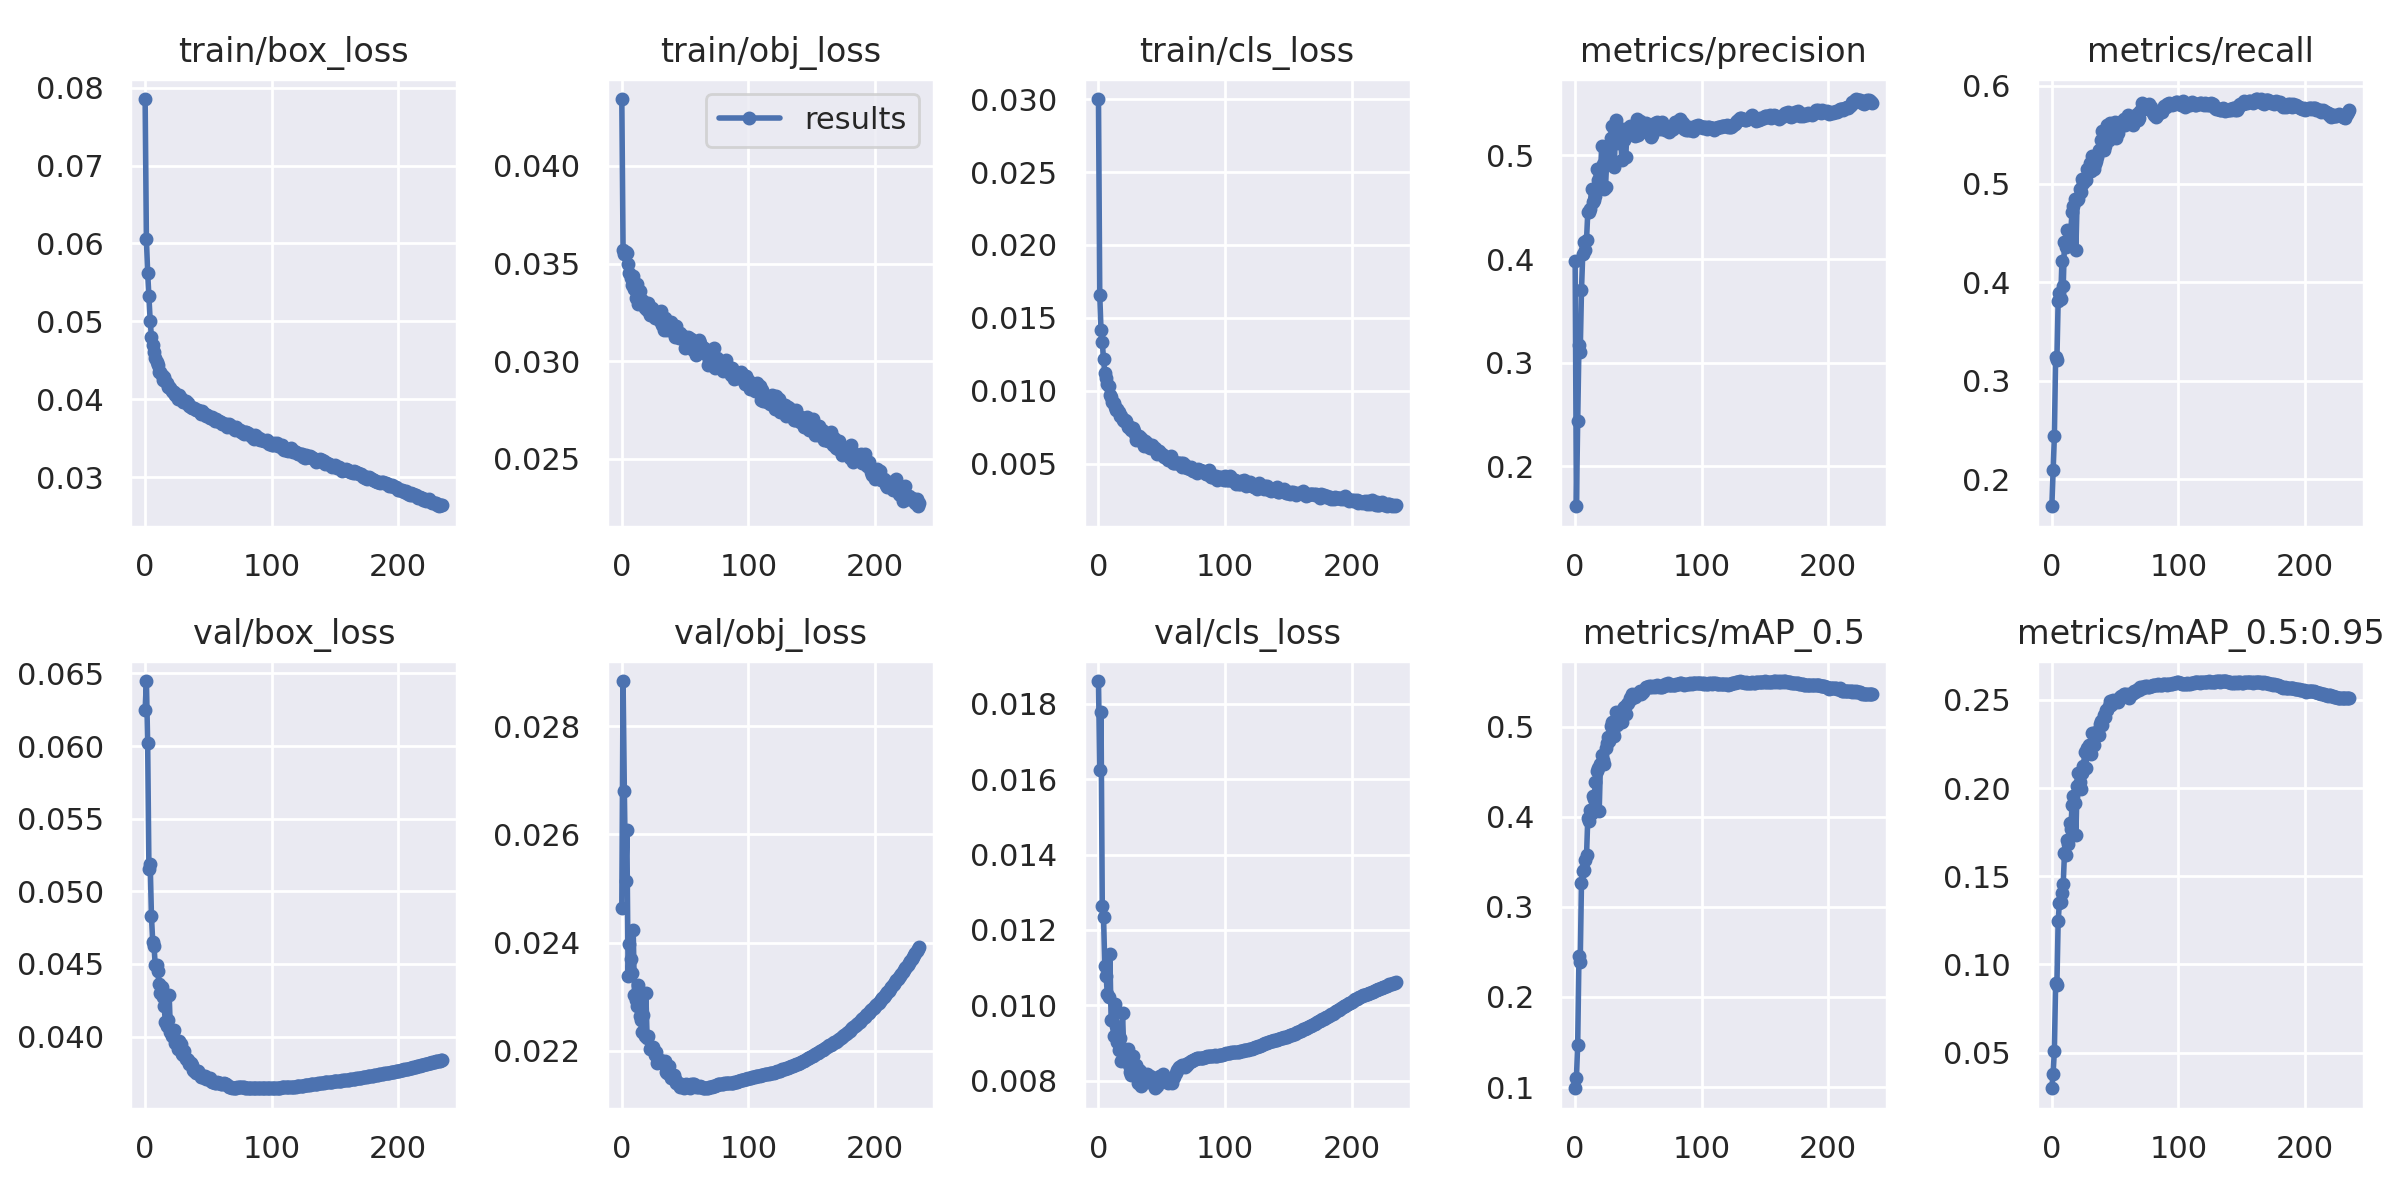

The file beside this chart, header and first rows:
epoch, train/box_loss, train/obj_loss, train/cls_loss, metrics/precision, metrics/recall, metrics/mAP_0.5, metrics/mAP_0.5:0.95, val/box_loss, val/obj_loss, val/cls_loss, x/lr0, x/lr1, x/lr2
0, 0.07854, 0.04342, 0.03002, 0.3977, 0.1725, 0.09875, 0.02979, 0.06249, 0.02464, 0.01861, 0.07015, 0.003317, 0.003317
1, 0.06055, 0.0357, 0.01658, 0.1615, 0.2093, 0.1101, 0.03794, 0.06448, 0.02884, 0.01624, 0.04013, 0.006628, 0.006628
2, 0.05625, 0.03548, 0.01414, 0.244, 0.2434, 0.1471, 0.05105, 0.06019, 0.02681, 0.0178, 0.01009, 0.009917, 0.009917
3, 0.05322, 0.03559, 0.01335, 0.3168, 0.3238, 0.245, 0.08921, 0.05157, 0.02514, 0.01263, 0.009901, 0.009901, 0.009901
4, 0.05005, 0.03556, 0.01214, 0.3102, 0.3216, 0.2391, 0.08833, 0.05188, 0.02608, 0.01235, 0.009901, 0.009901, 0.009901
5, 0.04801, 0.03496, 0.01122, 0.37, 0.3811, 0.3268, 0.1244, 0.04828, 0.02339, 0.01103, 0.009868, 0.009868, 0.009868
6, 0.04699, 0.0345, 0.01085, 0.4048, 0.3896, 0.3402, 0.1351, 0.04653, 0.02397, 0.01079, 0.009835, 0.009835, 0.009835
7, 0.04611, 0.03426, 0.01043, 0.4162, 0.3832, 0.3406, 0.1352, 0.04626, 0.0237, 0.01029, 0.009802, 0.009802, 0.009802
8, 0.04524, 0.03389, 0.0103, 0.4083, 0.422, 0.3517, 0.1405, 0.04492, 0.02345, 0.01021, 0.009769, 0.009769, 0.009769
9, 0.04475, 0.03435, 0.009717, 0.4188, 0.3962, 0.3573, 0.1457, 0.04494, 0.02423, 0.01137, 0.009736, 0.009736, 0.009736
10, 0.04438, 0.0337, 0.009584, 0.4456, 0.4414, 0.399, 0.163, 0.04452, 0.02303, 0.009609, 0.009703, 0.009703, 0.009703
11, 0.0435, 0.03322, 0.009244, 0.4453, 0.4364, 0.3956, 0.1621, 0.04362, 0.02294, 0.009599, 0.00967, 0.00967, 0.00967
12, 0.04355, 0.03394, 0.009183, 0.4486, 0.4528, 0.4077, 0.1705, 0.04301, 0.02283, 0.009178, 0.009637, 0.009637, 0.009637
13, 0.04306, 0.0329, 0.00887, 0.4678, 0.4416, 0.4042, 0.1685, 0.04339, 0.02322, 0.01004, 0.009604, 0.009604, 0.009604
14, 0.04253, 0.03357, 0.008676, 0.455, 0.4523, 0.4227, 0.18, 0.04272, 0.02263, 0.009444, 0.009571, 0.009571, 0.009571
15, 0.04281, 0.03302, 0.008709, 0.4573, 0.4531, 0.4199, 0.1771, 0.0421, 0.02257, 0.009029, 0.009538, 0.009538, 0.009538
16, 0.04228, 0.03313, 0.008554, 0.4605, 0.4711, 0.4385, 0.1902, 0.04099, 0.02234, 0.008821, 0.009505, 0.009505, 0.009505
17, 0.0421, 0.03297, 0.008262, 0.4872, 0.478, 0.4502, 0.1957, 0.0407, 0.02266, 0.009123, 0.009472, 0.009472, 0.009472
18, 0.04162, 0.03273, 0.00827, 0.4763, 0.4847, 0.4535, 0.1917, 0.04112, 0.02227, 0.008529, 0.009439, 0.009439, 0.009439
19, 0.0415, 0.03299, 0.007975, 0.4701, 0.4328, 0.4061, 0.1737, 0.04289, 0.02307, 0.009803, 0.009406, 0.009406, 0.009406
20, 0.0414, 0.03261, 0.007945, 0.4816, 0.4833, 0.4588, 0.2014, 0.04035, 0.02224, 0.008796, 0.009373, 0.009373, 0.009373
21, 0.04107, 0.03296, 0.007975, 0.5091, 0.4848, 0.4688, 0.2088, 0.04004, 0.02228, 0.008596, 0.00934, 0.00934, 0.00934
22, 0.04088, 0.03236, 0.007923, 0.4921, 0.4952, 0.4627, 0.2033, 0.04035, 0.02203, 0.008532, 0.009307, 0.009307, 0.009307
23, 0.0409, 0.03261, 0.00754, 0.4677, 0.4918, 0.4588, 0.1998, 0.04048, 0.02207, 0.008852, 0.009274, 0.009274, 0.009274
24, 0.04053, 0.03274, 0.00749, 0.4697, 0.5054, 0.4763, 0.2087, 0.03956, 0.02204, 0.008417, 0.009241, 0.009241, 0.009241
25, 0.04054, 0.03257, 0.00753, 0.4962, 0.5014, 0.4822, 0.2123, 0.03954, 0.02207, 0.008235, 0.009208, 0.009208, 0.009208
26, 0.04004, 0.0322, 0.007292, 0.4932, 0.5046, 0.488, 0.2205, 0.03915, 0.02193, 0.008162, 0.009175, 0.009175, 0.009175
27, 0.04048, 0.03242, 0.007469, 0.5032, 0.5042, 0.4839, 0.2114, 0.0397, 0.02199, 0.008669, 0.009142, 0.009142, 0.009142
28, 0.04013, 0.03248, 0.007253, 0.5173, 0.5152, 0.5003, 0.223, 0.03946, 0.02178, 0.008334, 0.009109, 0.009109, 0.009109
29, 0.03992, 0.0322, 0.007031, 0.5283, 0.516, 0.5048, 0.2244, 0.03881, 0.02181, 0.008283, 0.009076, 0.009076, 0.009076
30, 0.0397, 0.03208, 0.006591, 0.495, 0.5211, 0.4924, 0.2227, 0.03872, 0.02184, 0.008404, 0.009043, 0.009043, 0.009043
31, 0.03959, 0.03255, 0.006767, 0.4888, 0.5133, 0.4893, 0.2193, 0.03904, 0.0218, 0.007943, 0.00901, 0.00901, 0.00901
32, 0.03971, 0.03187, 0.006913, 0.5344, 0.5288, 0.5159, 0.2314, 0.03844, 0.02182, 0.008285, 0.008977, 0.008977, 0.008977
33, 0.03945, 0.03158, 0.006671, 0.5119, 0.5151, 0.5012, 0.2245, 0.03846, 0.02175, 0.008249, 0.008944, 0.008944, 0.008944
34, 0.03954, 0.03223, 0.006726, 0.5238, 0.5206, 0.5125, 0.2309, 0.03839, 0.02182, 0.007865, 0.008911, 0.008911, 0.008911
35, 0.03916, 0.03199, 0.006406, 0.5235, 0.5236, 0.5133, 0.2319, 0.03812, 0.02162, 0.008, 0.008878, 0.008878, 0.008878
36, 0.03903, 0.03161, 0.006208, 0.5137, 0.5277, 0.5115, 0.2305, 0.03817, 0.02158, 0.00807, 0.008845, 0.008845, 0.008845
37, 0.03888, 0.03168, 0.006532, 0.4956, 0.5348, 0.5049, 0.2303, 0.03802, 0.02172, 0.008131, 0.008812, 0.008812, 0.008812
38, 0.03889, 0.03178, 0.006439, 0.5252, 0.534, 0.5197, 0.2362, 0.03769, 0.02156, 0.008166, 0.008779, 0.008779, 0.008779
39, 0.03882, 0.03202, 0.006246, 0.5145, 0.5444, 0.5222, 0.2379, 0.03766, 0.02149, 0.007963, 0.008746, 0.008746, 0.008746
40, 0.03864, 0.0317, 0.006127, 0.4983, 0.5541, 0.5139, 0.236, 0.03747, 0.02154, 0.008044, 0.008713, 0.008713, 0.008713
41, 0.03864, 0.03146, 0.006059, 0.5256, 0.5341, 0.5246, 0.2417, 0.03765, 0.02155, 0.008123, 0.00868, 0.00868, 0.00868
42, 0.03857, 0.03124, 0.006277, 0.5194, 0.5388, 0.5264, 0.2404, 0.03761, 0.02148, 0.00805, 0.008647, 0.008647, 0.008647
43, 0.03837, 0.03182, 0.006061, 0.5288, 0.5509, 0.5313, 0.2445, 0.03741, 0.02141, 0.008054, 0.008614, 0.008614, 0.008614
44, 0.03806, 0.0314, 0.005993, 0.5216, 0.56, 0.5305, 0.2445, 0.03724, 0.02142, 0.007927, 0.008581, 0.008581, 0.008581
45, 0.03845, 0.03119, 0.006048, 0.5277, 0.5447, 0.5358, 0.2467, 0.03723, 0.02136, 0.0078, 0.008548, 0.008548, 0.008548
46, 0.03822, 0.03144, 0.005648, 0.5261, 0.5617, 0.5348, 0.2494, 0.03721, 0.02132, 0.007869, 0.008515, 0.008515, 0.008515
47, 0.03815, 0.03136, 0.005837, 0.5183, 0.551, 0.5324, 0.247, 0.03728, 0.02139, 0.008097, 0.008482, 0.008482, 0.008482
48, 0.03779, 0.03127, 0.005852, 0.528, 0.5592, 0.5355, 0.2499, 0.03705, 0.02135, 0.008029, 0.008449, 0.008449, 0.008449
49, 0.03796, 0.03108, 0.005724, 0.535, 0.5474, 0.536, 0.2497, 0.03716, 0.02131, 0.008123, 0.008416, 0.008416, 0.008416
50, 0.03783, 0.03066, 0.005686, 0.5193, 0.5625, 0.5368, 0.2488, 0.03711, 0.02133, 0.008101, 0.008383, 0.008383, 0.008383
51, 0.03763, 0.03106, 0.005595, 0.5327, 0.5468, 0.5396, 0.2491, 0.03714, 0.02138, 0.008172, 0.00835, 0.00835, 0.00835
52, 0.03761, 0.03125, 0.005454, 0.5262, 0.5523, 0.5358, 0.2486, 0.03696, 0.02137, 0.00803, 0.008317, 0.008317, 0.008317
53, 0.03771, 0.03121, 0.005451, 0.5298, 0.5577, 0.5384, 0.2508, 0.03687, 0.02133, 0.008059, 0.008284, 0.008284, 0.008284
54, 0.03743, 0.03084, 0.005411, 0.5232, 0.5633, 0.5389, 0.2517, 0.03685, 0.02132, 0.008045, 0.008251, 0.008251, 0.008251
55, 0.03723, 0.03114, 0.005236, 0.5239, 0.5629, 0.5419, 0.2525, 0.03678, 0.02139, 0.007926, 0.008218, 0.008218, 0.008218
56, 0.03745, 0.03057, 0.005321, 0.5309, 0.5601, 0.5443, 0.2525, 0.03682, 0.02138, 0.007995, 0.008185, 0.008185, 0.008185
57, 0.03726, 0.03086, 0.005531, 0.5229, 0.5661, 0.5442, 0.2535, 0.03686, 0.02138, 0.008013, 0.008152, 0.008152, 0.008152
58, 0.03724, 0.03086, 0.005262, 0.5219, 0.5604, 0.5447, 0.2535, 0.03679, 0.02134, 0.007952, 0.008119, 0.008119, 0.008119
59, 0.03708, 0.03032, 0.005035, 0.5225, 0.5645, 0.5439, 0.2526, 0.0368, 0.02133, 0.008082, 0.008086, 0.008086, 0.008086
... 176 more rows
